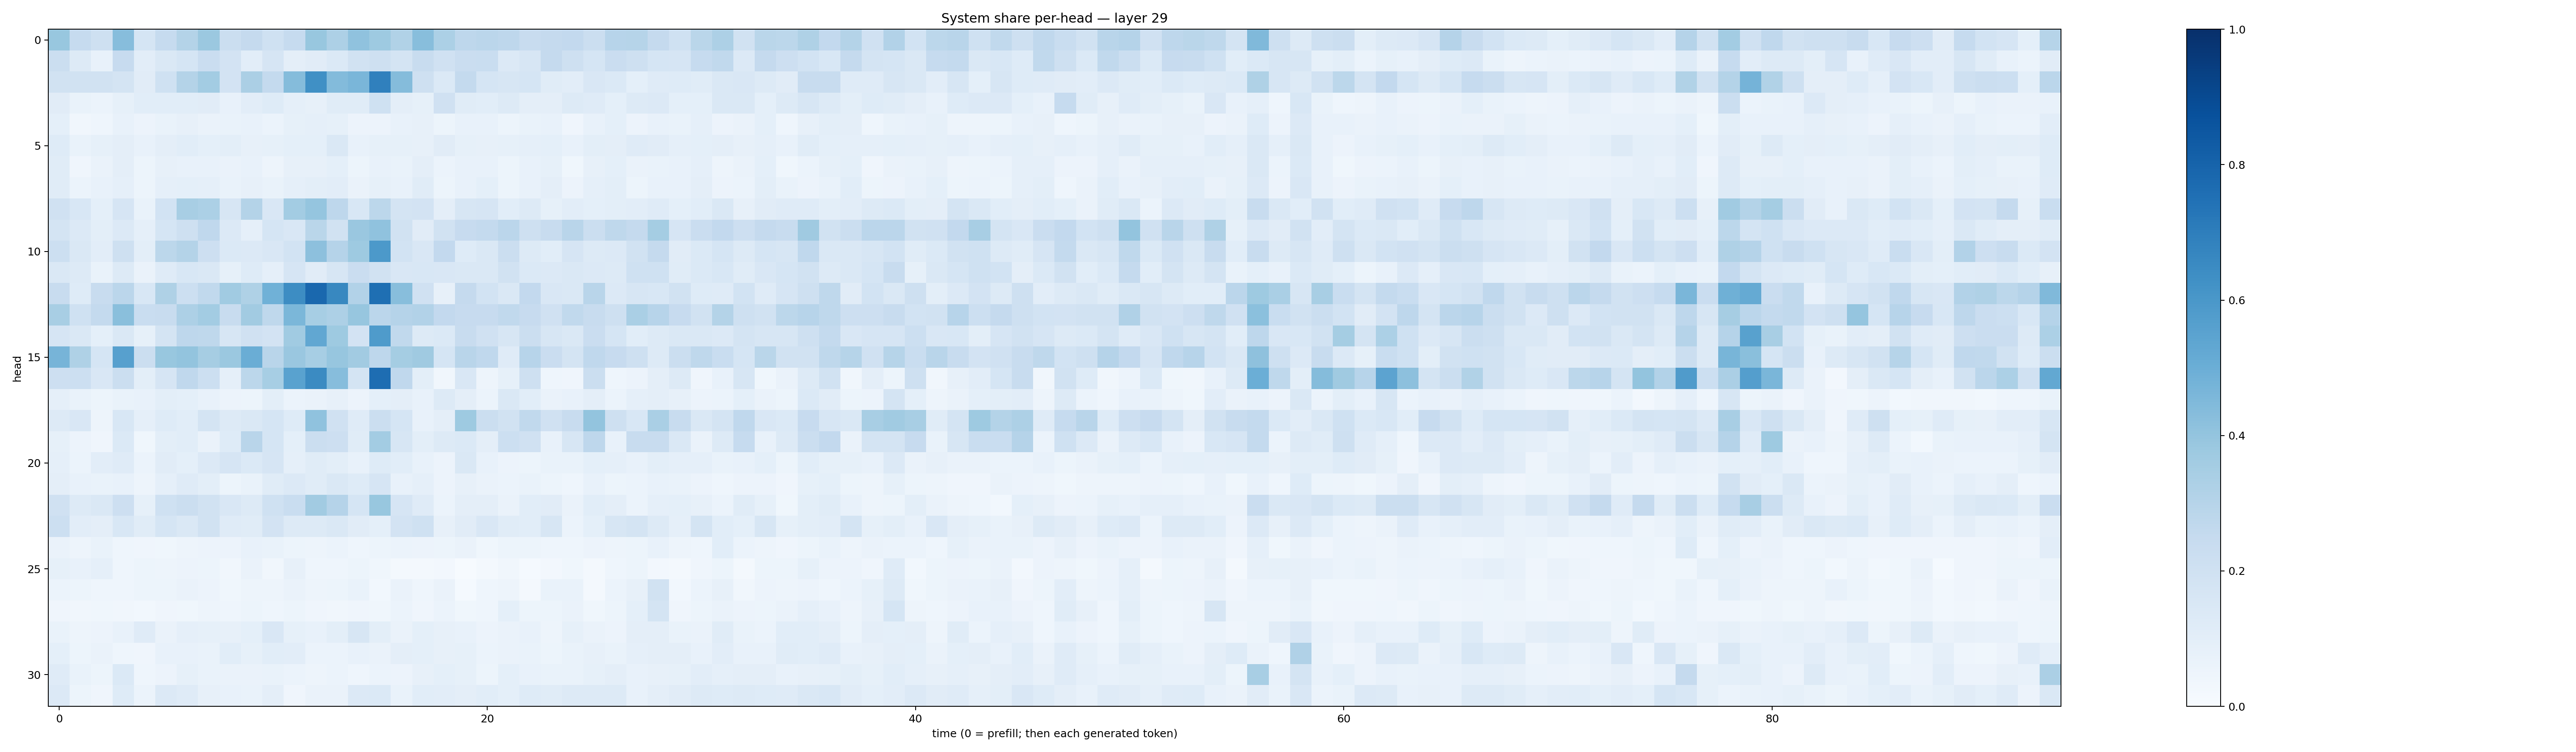

The table this chart was drawn from, first rows:
0.38785222, 0.24931426, 0.20703979, 0.43292066, 0.1713501, 0.24957873, 0.30599487, 0.37995487, 0.22188146, 0.2525623, 0.20270242, 0.2492181, 0.38780722, 0.3256603, 0.4093599, 0.3722015, 0.3161565, 0.42753968, 0.32972628, 0.27609578, 0.2824309, 0.27574012, 0.23481081, 0.25340042
0.2245, 0.1294, 0.07565, 0.2452, 0.1028, 0.146, 0.1688, 0.228, 0.1799, 0.1048, 0.1656, 0.09612, 0.112, 0.139, 0.1933, 0.2056, 0.1769, 0.2386, 0.1955, 0.2267, 0.233, 0.1334, 0.1576, 0.2509
0.1918, 0.1893, 0.1923, 0.1791, 0.1108, 0.2014, 0.3081, 0.358, 0.1799, 0.332, 0.2551, 0.4362, 0.6308, 0.4388, 0.4617, 0.6891, 0.4366, 0.2048, 0.1383, 0.2558, 0.1716, 0.162, 0.1706, 0.1172
0.1097, 0.06699, 0.05998, 0.08512, 0.1076, 0.1079, 0.1071, 0.113, 0.07697, 0.1026, 0.1226, 0.08846, 0.0794, 0.1151, 0.1145, 0.1993, 0.09459, 0.08471, 0.1973, 0.1144, 0.1074, 0.1283, 0.09676, 0.09527
0.09312, 0.03414, 0.04365, 0.07812, 0.05519, 0.06857, 0.08078, 0.06561, 0.06963, 0.07335, 0.06113, 0.08209, 0.08925, 0.08296, 0.05829, 0.05841, 0.07341, 0.08178, 0.0529, 0.07075, 0.07727, 0.05116, 0.06658, 0.07739
0.1212, 0.06878, 0.08245, 0.09703, 0.07257, 0.09652, 0.1067, 0.09311, 0.09898, 0.08008, 0.08281, 0.09245, 0.09326, 0.1421, 0.07262, 0.08486, 0.08411, 0.082, 0.1096, 0.08417, 0.08177, 0.08548, 0.0891, 0.08993
0.1152, 0.04269, 0.06562, 0.09404, 0.05385, 0.08073, 0.07798, 0.0771, 0.06356, 0.07195, 0.05028, 0.07937, 0.08187, 0.09292, 0.05335, 0.07406, 0.0677, 0.09618, 0.06154, 0.07341, 0.07609, 0.05215, 0.07341, 0.08297
0.1169, 0.06152, 0.07365, 0.08668, 0.05438, 0.08813, 0.09078, 0.08758, 0.06944, 0.08074, 0.0699, 0.08686, 0.09781, 0.103, 0.06308, 0.08473, 0.07567, 0.1171, 0.05375, 0.07374, 0.0925, 0.05271, 0.07493, 0.09416
0.1972, 0.1538, 0.09035, 0.1675, 0.0698, 0.1867, 0.3417, 0.3302, 0.1577, 0.308, 0.1508, 0.3592, 0.3978, 0.2734, 0.1526, 0.2792, 0.1794, 0.1828, 0.09753, 0.1564, 0.1644, 0.1079, 0.127, 0.08495
0.177, 0.1361, 0.09795, 0.1364, 0.08663, 0.1716, 0.2078, 0.269, 0.133, 0.08787, 0.1683, 0.1485, 0.2876, 0.1919, 0.3845, 0.4072, 0.1949, 0.1106, 0.1882, 0.2427, 0.2576, 0.2841, 0.2085, 0.2398
0.216, 0.1436, 0.1032, 0.2051, 0.1012, 0.278, 0.3081, 0.2118, 0.1397, 0.1335, 0.1495, 0.1867, 0.417, 0.3012, 0.374, 0.5909, 0.184, 0.1522, 0.2608, 0.1217, 0.1452, 0.2203, 0.1281, 0.1084
0.1449, 0.1285, 0.06657, 0.1296, 0.06307, 0.1206, 0.1534, 0.1482, 0.08476, 0.1228, 0.08746, 0.1653, 0.1109, 0.1622, 0.2291, 0.1904, 0.1489, 0.1528, 0.15, 0.147, 0.1482, 0.1891, 0.1402, 0.1342
0.2421, 0.1234, 0.2351, 0.2824, 0.1551, 0.3216, 0.2169, 0.2626, 0.3662, 0.3219, 0.4855, 0.642, 0.7826, 0.6636, 0.3095, 0.7561, 0.429, 0.1962, 0.0796, 0.2514, 0.1872, 0.147, 0.2587, 0.1512
0.3422, 0.1996, 0.2577, 0.4224, 0.2333, 0.2386, 0.3254, 0.3556, 0.2344, 0.3609, 0.2704, 0.4576, 0.3443, 0.3247, 0.3917, 0.2839, 0.3026, 0.3097, 0.2583, 0.2431, 0.2454, 0.2653, 0.2442, 0.1956
0.1675, 0.1446, 0.09189, 0.1451, 0.08307, 0.174, 0.2742, 0.2733, 0.157, 0.1991, 0.1814, 0.3652, 0.5274, 0.3717, 0.1831, 0.5851, 0.264, 0.1278, 0.1382, 0.2371, 0.1959, 0.1637, 0.2209, 0.1638
0.4721, 0.3223, 0.1684, 0.5589, 0.2201, 0.3905, 0.3995, 0.3511, 0.3804, 0.5009, 0.2896, 0.3848, 0.3463, 0.3935, 0.361, 0.2744, 0.3525, 0.37, 0.1708, 0.2919, 0.2694, 0.1198, 0.2961, 0.2285
0.2148, 0.218, 0.1493, 0.2225, 0.09877, 0.1662, 0.2674, 0.2177, 0.0866, 0.2806, 0.3455, 0.5529, 0.6517, 0.4303, 0.1724, 0.7642, 0.267, 0.09839, 0.03338, 0.1523, 0.04892, 0.08329, 0.2097, 0.0452
0.08707, 0.06788, 0.05292, 0.06984, 0.07723, 0.101, 0.09189, 0.07256, 0.05481, 0.05111, 0.09847, 0.06243, 0.06426, 0.08079, 0.05726, 0.09115, 0.09721, 0.07114, 0.1306, 0.09435, 0.06242, 0.1415, 0.1086, 0.06408
0.1315, 0.1488, 0.05036, 0.1535, 0.08921, 0.1242, 0.1062, 0.1747, 0.1269, 0.1447, 0.1685, 0.1244, 0.4087, 0.1966, 0.12, 0.2229, 0.171, 0.07236, 0.09592, 0.3746, 0.2214, 0.189, 0.2626, 0.1966
0.08254, 0.05532, 0.04211, 0.1393, 0.03549, 0.101, 0.1069, 0.06639, 0.1222, 0.2912, 0.1716, 0.09011, 0.2222, 0.2137, 0.116, 0.3573, 0.1636, 0.1014, 0.1255, 0.1405, 0.09697, 0.2153, 0.1992, 0.07138
0.08813, 0.06222, 0.1035, 0.1182, 0.06071, 0.1097, 0.09107, 0.1344, 0.1661, 0.1376, 0.1668, 0.0898, 0.1135, 0.09887, 0.0736, 0.1226, 0.1076, 0.07063, 0.05657, 0.1424, 0.07805, 0.05817, 0.05282, 0.06974
0.09742, 0.07382, 0.0676, 0.07509, 0.04856, 0.08607, 0.1176, 0.09887, 0.05323, 0.06776, 0.114, 0.1328, 0.1154, 0.1445, 0.1233, 0.1645, 0.07056, 0.08953, 0.0554, 0.08024, 0.06542, 0.0611, 0.06944, 0.05165
0.1992, 0.1313, 0.1437, 0.2116, 0.08411, 0.2003, 0.2228, 0.1897, 0.1514, 0.1286, 0.201, 0.2312, 0.3622, 0.3017, 0.169, 0.387, 0.1656, 0.1195, 0.05867, 0.09754, 0.09683, 0.06377, 0.1058, 0.1114
0.2168, 0.1034, 0.09472, 0.156, 0.1134, 0.1684, 0.1432, 0.1951, 0.1192, 0.1161, 0.1821, 0.1317, 0.1256, 0.1419, 0.1114, 0.09153, 0.1815, 0.2027, 0.07905, 0.1096, 0.1501, 0.1137, 0.1071, 0.1581
0.06506, 0.05025, 0.06651, 0.04478, 0.04261, 0.03862, 0.04921, 0.05717, 0.05742, 0.07082, 0.06854, 0.05246, 0.04848, 0.06155, 0.04591, 0.05254, 0.06186, 0.05492, 0.05206, 0.06284, 0.0378, 0.05273, 0.05414, 0.04333
0.08583, 0.074, 0.08949, 0.04576, 0.05082, 0.05056, 0.05732, 0.05274, 0.03203, 0.06553, 0.03385, 0.07906, 0.04517, 0.04561, 0.05408, 0.03568, 0.02204, 0.01803, 0.02513, 0.007205, 0.01667, 0.03298, 0.01266, 0.02616
0.05915, 0.05117, 0.04539, 0.04648, 0.05174, 0.05437, 0.06633, 0.05831, 0.03848, 0.04984, 0.05024, 0.06344, 0.04986, 0.0545, 0.06819, 0.02929, 0.06418, 0.0464, 0.06366, 0.01506, 0.04646, 0.0472, 0.0212, 0.06697
0.0427, 0.03253, 0.03824, 0.03374, 0.03038, 0.04142, 0.03724, 0.04777, 0.04578, 0.0528, 0.04681, 0.05123, 0.04208, 0.03402, 0.03908, 0.03544, 0.06108, 0.03951, 0.05923, 0.03801, 0.04604, 0.09278, 0.05093, 0.0508
0.06758, 0.04997, 0.05699, 0.07252, 0.1192, 0.0637, 0.0876, 0.08217, 0.07889, 0.09325, 0.1497, 0.08393, 0.074, 0.1005, 0.1628, 0.1004, 0.06268, 0.09022, 0.08167, 0.07095, 0.05705, 0.06395, 0.07328, 0.04908
0.09257, 0.05355, 0.06617, 0.04565, 0.04194, 0.07471, 0.07706, 0.06958, 0.1089, 0.08225, 0.1075, 0.1021, 0.06109, 0.06068, 0.0773, 0.06602, 0.0945, 0.09227, 0.08074, 0.08515, 0.05869, 0.06634, 0.06812, 0.05357
0.1182, 0.06712, 0.05113, 0.1402, 0.04353, 0.05589, 0.08245, 0.06988, 0.06352, 0.06634, 0.06908, 0.05919, 0.05068, 0.05948, 0.04434, 0.05879, 0.0571, 0.08176, 0.0932, 0.08498, 0.05274, 0.09033, 0.07094, 0.06643
0.1361, 0.05143, 0.0419, 0.1228, 0.06184, 0.1341, 0.1204, 0.07959, 0.07766, 0.06773, 0.09614, 0.04035, 0.06404, 0.06305, 0.1336, 0.1385, 0.06961, 0.1092, 0.1053, 0.09551, 0.1078, 0.09349, 0.1229, 0.1142
